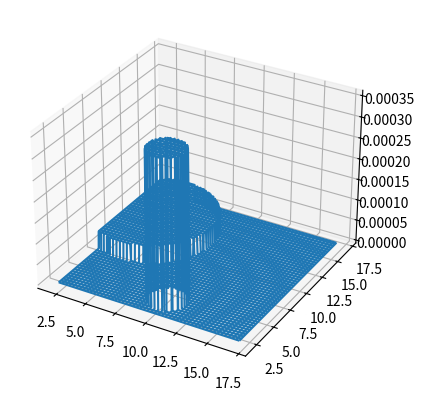

The matplotlib source for this figure:
from matplotlib import widgets
from mpl_toolkits.mplot3d import Axes3D
import matplotlib.pyplot as plt
import numpy as np
from math import sqrt


def create_uniform(height, width, origin=(0, 0), centre=(0, 0), sigma=1, scale=1):
    """ create_2d_gaussian -- creates a 2D gaussian kernal at the
               specified offset, and scale

        @param size     the size of the gaussian kernel to create
        @param centre   the mean(mu) location of the gaussian.
        @param sigma    sigma -- the standard deviation of the curve
        @param scale    numerical width of each step
    """
    x, y = np.meshgrid(np.arange(origin[0]-centre[0], origin[0]-centre[0]+width*scale, scale),
                       np.arange(origin[0]-centre[1], origin[1]-centre[1]+height*scale, scale),
                       indexing='xy')
    x = x[:height, :width]
    y = y[:height, :width]

    prob = ((x*x + y*y) < sigma*sigma).astype(np.float32)
    return prob / np.sum(prob)


# brief validation code
if __name__ == "__main__":

    scale = 0.05
    size = 300
    centre = (10, 4)
    origin = (2, 2)
    sigma = 1.5
    g = create_uniform(height=size, width=size, origin=origin, centre=centre, sigma=sigma, scale=scale)

    scale = 0.05
    size = 300
    centre = (4, 12)
    origin = (2, 2)
    sigma = 5
    g2 = create_uniform(height=size, width=size, origin=origin,  centre=centre, sigma=sigma, scale=scale)

    g = g + g2

    fig = plt.figure()
    ax = fig.add_subplot(111, projection='3d')
    xv, yv = np.meshgrid(range(len(g)), range(len(g)))
    xv = origin[0] + xv * scale
    yv = origin[1] + yv * scale
    ax.plot_wireframe(xv, yv, g)

    plt.show()
